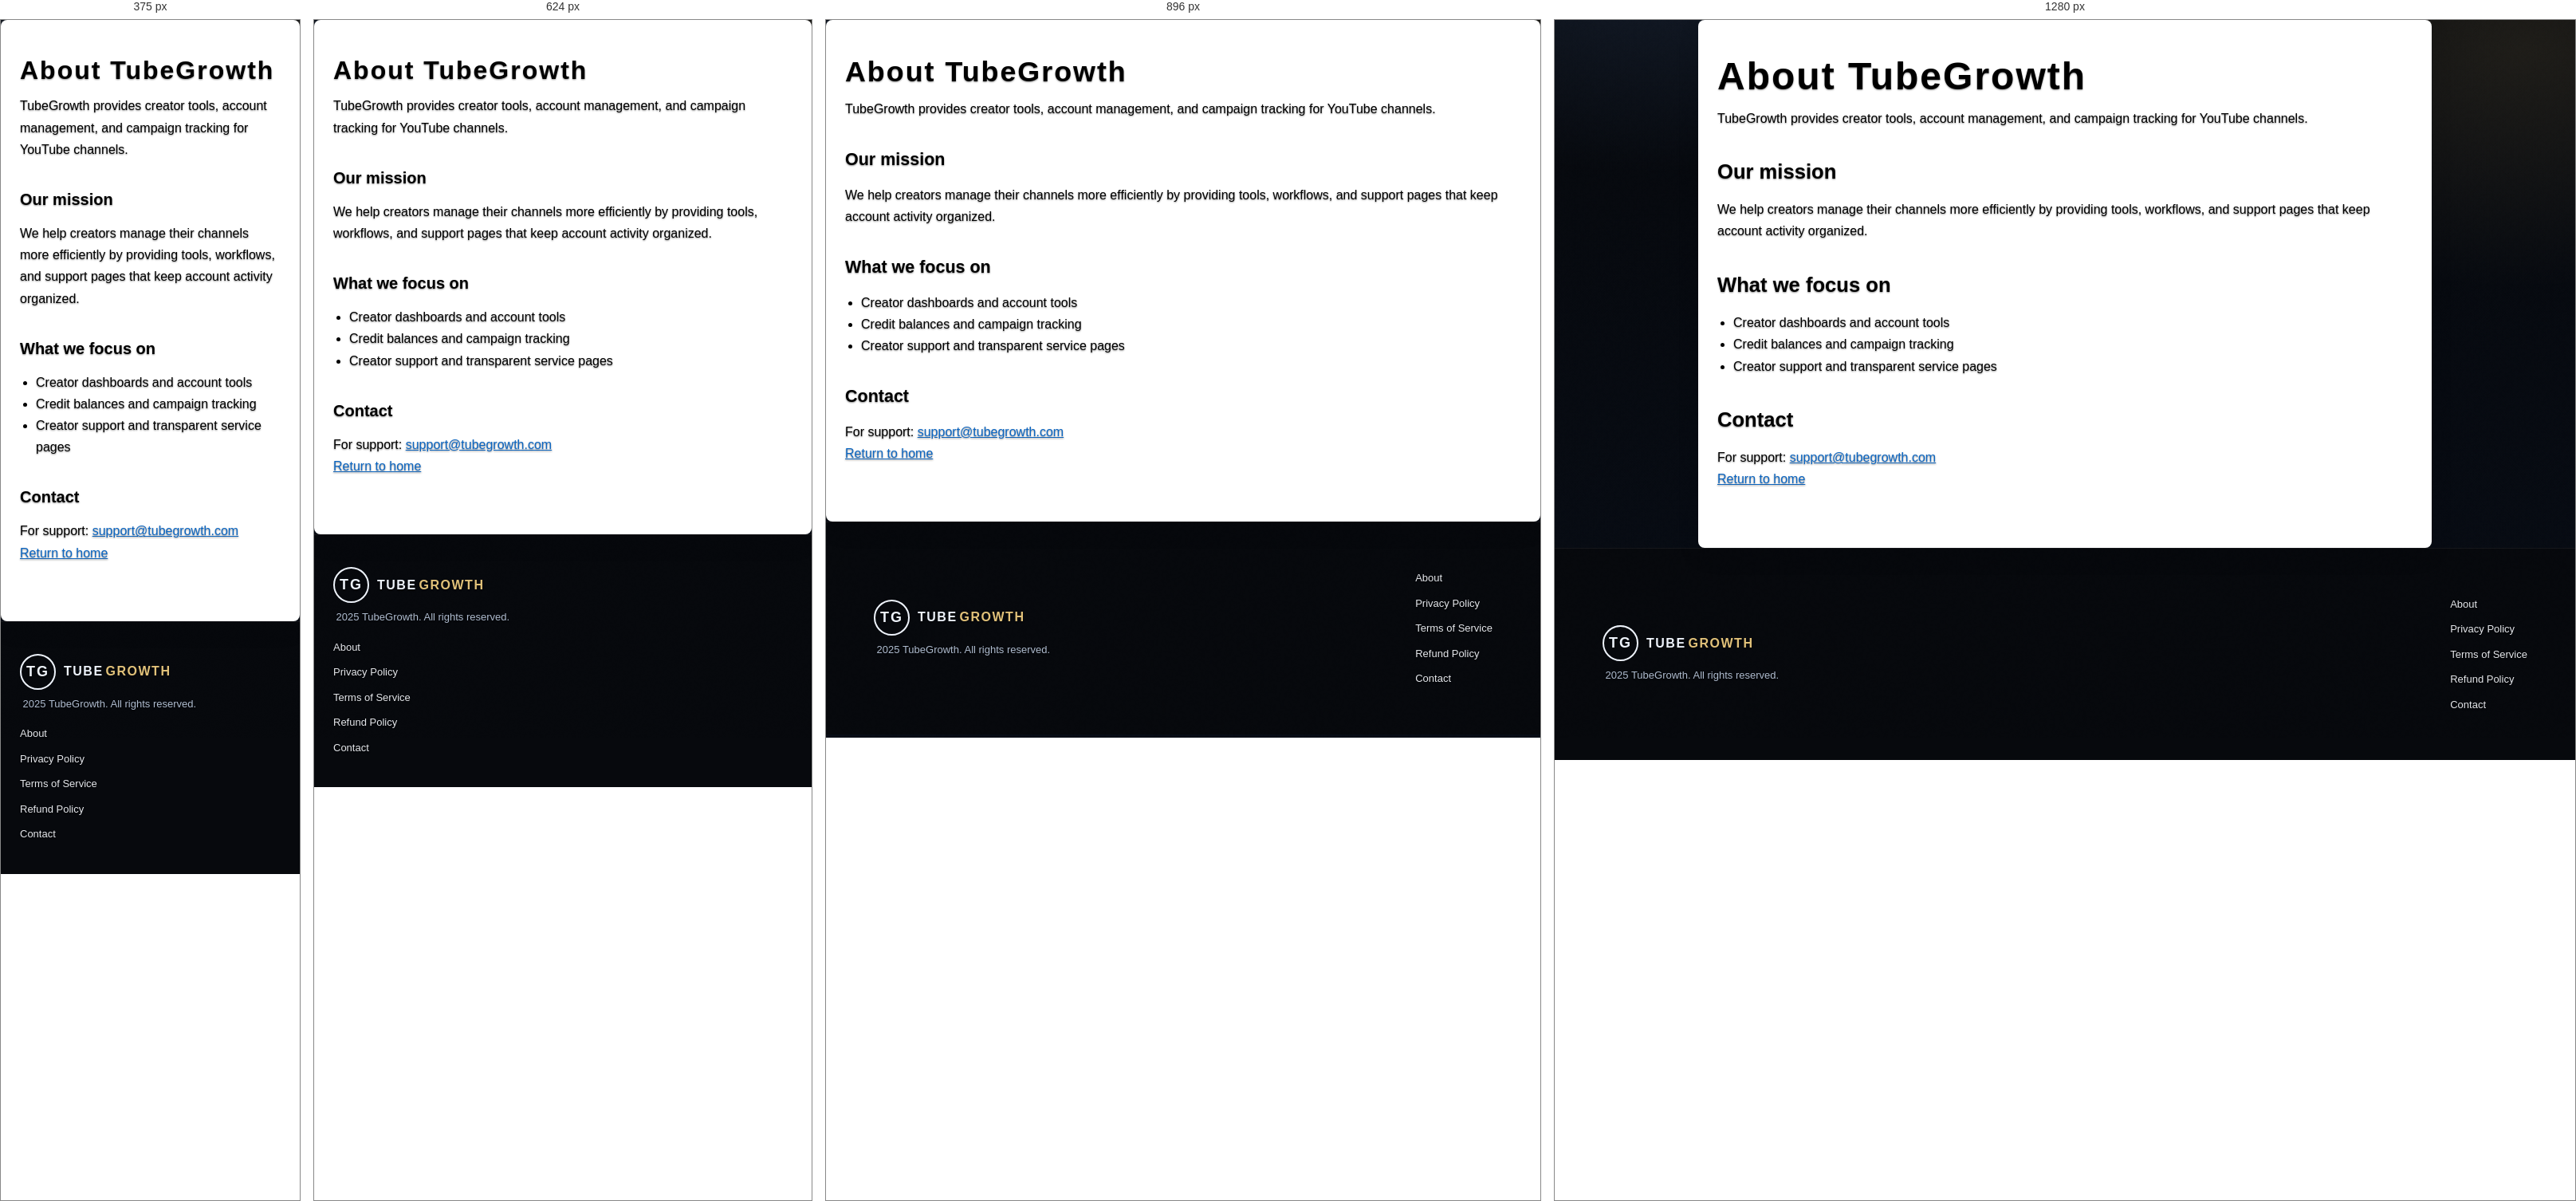
Rendered at 375 px, 624 px, 896 px and 1280 px, left to right.

<!-- file: about.html -->
<!DOCTYPE html>
<html lang="en">
<head>
  <meta charset="utf-8">
  <meta name="viewport" content="width=device-width,initial-scale=1">
  <title>About | TubeGrowth</title>
  <meta name="description" content="About TubeGrowth — creator tools, support, and account management information.">
  <link rel="canonical" href="https://tubegrowth.me/about.html">
  <link rel="stylesheet" href="style.css?v=20260518-1">
  <style>
    /* Inline override to ensure content is visible even if stylesheet is cached */
    .shell { background: #ffffff !important; color: #000000 !important; border-radius: 8px; box-shadow: 0 10px 30px rgba(0,0,0,0.08) !important; }
    .shell h1, .shell h2, .shell p, .shell li { color: #000000 !important; }
    .shell a { color: #0b66c3 !important; }
  </style>
  <meta name="robots" content="index,follow">
  <!-- Google AdSense site ownership (verification) -->
  <meta name="google-adsense-account" content="ca-pub-8786593139834578">
  <script type="application/ld+json">
  {
    "@context": "https://schema.org",
    "@type": "Organization",
    "name": "TubeGrowth",
    "url": "https://tubegrowth.me/",
    "logo": "https://tubegrowth.me/tubegrowth.png",
    "contactPoint": [{"@type": "ContactPoint", "email": "support@tubegrowth.com", "contactType": "customer support"}]
  }
  </script>
</head>
<body>
  <main class="shell">
    <h1>About TubeGrowth</h1>
    <p>TubeGrowth provides creator tools, account management, and campaign tracking for YouTube channels.</p>
    <h2>Our mission</h2>
    <p>We help creators manage their channels more efficiently by providing tools, workflows, and support pages that keep account activity organized.</p>
    <h2>What we focus on</h2>
    <ul>
      <li>Creator dashboards and account tools</li>
      <li>Credit balances and campaign tracking</li>
      <li>Creator support and transparent service pages</li>
    </ul>
    <h2>Contact</h2>
    <p>For support: <a href="mailto:support@tubegrowth.com">support@tubegrowth.com</a></p>
    <p><a href="/">Return to home</a></p>
  </main>
<footer>
  <div>
    <div class="footer-logo-container">
      <div class="footer-logo">TG</div>
      <div class="footer-logo-text"><span class="footer-logo-part-1">TUBE</span> <span class="footer-logo-part-2">GROWTH</span></div>
    </div>
    <p style="margin-top: 8px;"><i class="bi bi-c-circle"></i> 2025 TubeGrowth. All rights reserved.</p>
  </div>
  <div class="footer-links">
    <a href="about.html">About</a>
    <a href="privacy.html">Privacy Policy</a>
    <a href="terms.html">Terms of Service</a>
    <a href="refund.html">Refund Policy</a>
    <a href="contact.html">Contact</a>
  </div>
</footer>
</body>
</html>


/* @media block from style.css */
@media (min-width: 768px) {
  .free-boost-banner {
    margin: 60px 20px 40px;
    padding: 20px 40px;
    border-radius: 20px;
  }
}

/* @media block from style.css */
@media (min-width: 1024px) {
  .free-boost-banner {
    margin: 80px auto 60px;
    padding: 24px 64px;
    border-radius: 24px;
  }
}

/* @media block from style.css */
@media (min-width: 768px) {
  .free-boost-subtitle {
    margin-bottom: 40px;
  }
}

/* @media block from style.css */
@media (max-width: 480px) {
  .free-boost-form-box {
    padding: 16px 12px;
  }
}

/* @media block from style.css */
@media (min-width: 768px) {
  .free-boost-form-box {
    padding: 28px;
    margin-bottom: 28px;
  }
}

/* @media block from style.css */
@media (min-width: 1024px) {
  .free-boost-form-box {
    padding: 32px;
    margin-bottom: 32px;
  }

}

/* @media block from style.css */
@media (min-width: 768px) {
  .free-boost-form {
    justify-content: flex-start !important;
    align-items: center;
    gap: 12px;
  }
}

/* @media block from style.css */
@media (max-width: 767px) {
  .free-boost-form {
    flex-direction: column;
    align-items: stretch;
    gap: 8px;
    white-space: normal;
  }

  .free-boost-agreement {
    order: 0;
    width: 100%;
    margin: 0 0 6px 0;
    justify-content: flex-start;
  }

  .free-boost-agreement-checkbox {
    margin-right: 8px;
  }
}

/* @media block from style.css */
@media (min-width: 768px) {
  .free-boost-input {
    padding: 14px 16px;
  }
}

/* @media block from style.css */
@media (min-width: 768px) {
  .free-boost-search-btn {
    padding: 16px 36px;
    width: auto;
  }
}

/* @media block from style.css */
@media (min-width: 768px) {
  .how-it-works-title {
    letter-spacing: 2px;
    margin-bottom: 40px;
  }
}

/* @media block from style.css */
@media (min-width: 768px) {
  .how-it-works-steps {
    grid-template-columns: repeat(2, 1fr);
    gap: 24px;
  }
}

/* @media block from style.css */
@media (min-width: 1024px) {
  .how-it-works-steps {
    grid-template-columns: repeat(3, 1fr);
    gap: 30px;
  }
}

/* @media block from style.css */
@media (min-width: 768px) {
  .how-it-works-step {
    padding: 28px 20px;
    border-radius: 14px;
    box-shadow: 0 18px 40px rgba(15, 23, 42, 0.12);
  }
}

/* @media block from style.css */
@media (min-width: 1024px) {
  .how-it-works-step {
    padding: 34px 24px;
  }
}

/* @media block from style.css */
@media (min-width: 768px) {
  .step-number {
    margin-bottom: 14px;
  }
}

/* @media block from style.css */
@media (max-width: 768px) {
  .ads-section {
    padding: 60px 16px;
  }

  .ads-grid {
    grid-template-columns: 1fr;
  }

  .ad-card {
    padding: 18px;
  }
}

/* @media block from style.css */
@media (max-width: 480px) {
  body { font-size: 14px; }
}

/* @media block from style.css */
@media (min-width: 481px) and (max-width: 768px) {
  body { font-size: 15px; }
}

/* @media block from style.css */
@media (min-width: 769px) {
  nav {
    padding: 20px 40px;
    flex-wrap: nowrap;
  }
}

/* @media block from style.css */
@media (min-width: 1200px) {
  nav {
    padding: 20px 60px;
  }
}

/* @media block from style.css */
@media (max-width: 480px) {
  .logo-container {
    gap: 8px;
  }
  .logo {
    width: 52px;
    height: 52px;
    border-radius: 16px;
  }
  .logo-mark {
    font-size: 16px;
    letter-spacing: 1.6px;
  }
  .logo-text {
    font-size: 19px;
  }
}

/* @media block from style.css */
@media (max-width: 768px) and (min-width: 481px) {
  .logo-container {
    gap: 10px;
  }
  .logo {
    width: 56px;
    height: 56px;
    border-radius: 18px;
  }
  .logo-mark {
    font-size: 18px;
    letter-spacing: 1.8px;
  }
  .logo-text {
    font-size: 23px;
  }
}

/* @media block from style.css */
@media (min-width: 768px) {
  nav ul {
    gap: 32px;
  }
}

/* @media block from style.css */
@media (min-width: 1024px) {
  nav ul {
    gap: 48px;
  }
}

/* @media block from style.css */
@media (min-width: 768px) {
  .dashboard-area {
    padding: 0 20px 24px;
  }
}

/* @media block from style.css */
@media (min-width: 1024px) {
  .dashboard-area {
    padding: 0 0 24px;
  }
}

/* @media block from style.css */
@media (min-width: 768px) {
  .dashboard-layout {
    grid-template-columns: repeat(2, auto);
    gap: 20px;
    justify-content: center;
  }
}

/* @media block from style.css */
@media (min-width: 1024px) {
  .dashboard-layout {
    grid-template-columns: repeat(3, auto);
    gap: 24px;
    justify-content: center;
  }
}

/* @media block from style.css */
@media (min-width: 768px) {
  .hero {
    padding: 100px 40px 60px;
  }
}

/* @media block from style.css */
@media (min-width: 1024px) {
  .hero {
    padding: 120px 60px 80px;
  }
}

/* @media block from style.css */
@media (min-width: 768px) {
  section { padding: 80px 40px; }
}

/* @media block from style.css */
@media (min-width: 1024px) {
  section { padding: 100px 60px; }
}

/* @media block from style.css */
@media (max-width: 768px) {
  #services { padding: 40px 12px; }
  .view-promo-credit-chip { font-size: 22px; }
  .view-promo-shell-topbar { font-size: 26px; }
  .view-promo-shell-tabs { gap: 8px; padding: 12px 10px; }
  .view-promo-shell-tab { font-size: 10px; letter-spacing: 1px; padding: 8px 11px; }
  .view-promo-search-bar input { width: 100%; }
  .view-promo-table-wrapper {
    overflow-x: auto;
    overflow-y: hidden;
    -webkit-overflow-scrolling: touch;
  }
  .view-promo-table {
    min-width: 760px;
    font-size: 12px;
  }
  .view-promo-table th { padding: 10px 8px; font-size: 11px; }
  .view-promo-table td { padding: 8px; font-size: 12px; }
  .view-promo-pagination { flex-direction: column; gap: 10px; text-align: center; }
  .view-promo-info-section { grid-template-columns: 1fr; }
  .view-promo-info-body { font-size: 12px; }
}

/* @media block from style.css */
@media (max-width: 768px) {
  .view-promo-table-wrapper::-webkit-scrollbar {
    height: 8px;
  }

  .view-promo-table-wrapper::-webkit-scrollbar-track {
    background: rgba(255, 255, 255, 0.08);
    border-radius: 999px;
  }

  .view-promo-table-wrapper::-webkit-scrollbar-thumb {
    background: rgba(255, 215, 0, 0.55);
    border-radius: 999px;
  }
}

/* @media block from style.css */
@media (max-width: 768px) {
  nav { padding: 16px 24px; flex-wrap: wrap; }
  .nav-toggle { display: flex; margin-left: auto; }
  nav ul { 
    display: none; 
    position: absolute;
    top: 100%;
    left: 0;
    right: 0;
    width: 100%;
    flex-direction: column; 
    align-items: flex-start; 
    gap: 12px; 
    padding: 16px 24px;
    background: rgba(10, 10, 10, 0.95);
    backdrop-filter: blur(20px);
    border-bottom: 1px solid var(--border);
    max-height: calc(100vh - 70px);
    overflow-y: auto;
    z-index: 999;
  }
  nav.open ul { display: flex; }
  nav.open .nav-toggle span:nth-child(1) { transform: translateY(7px) rotate(45deg); }
  nav.open .nav-toggle span:nth-child(2) { opacity: 0; }
  nav.open .nav-toggle span:nth-child(3) { transform: translateY(-7px) rotate(-45deg); }
  nav ul li a { padding: 12px 16px; display: block; width: 100%; border-radius: 6px; }
  nav ul li a:hover { background: rgba(255, 255, 255, 0.06); }
  .credit-display { font-size: 12px; }
  #dashboard-preview { padding: 92px 12px 18px; }
  .dashboard-topbar { font-size: 26px; }
  .dashboard-tabs { gap: 8px; padding: 14px 10px; }
  .dash-tab { font-size: 10px; letter-spacing: 1px; padding: 8px 12px; }
  .dashboard-layout { grid-template-columns: 1fr; gap: 14px; }
  .profile-card,
  .bonus-card,
  .refer-card,
  .updates-card {
    grid-column: auto;
    grid-row: auto;
  }
  .dash-card-head { font-size: 24px; }
  .profile-avatar { width: 138px; height: 138px; }
  .profile-avatar img { display: block; }
  .profile-name { font-size: 24px; }
  .profile-channel { font-size: 15px; }
  .profile-credits { font-size: 26px; }
  .bonus-note { font-size: 14px; }
  .refer-body p { font-size: 15px; }
  .refer-btn { font-size: 13px; padding: 10px 18px; }
  .updates-table { font-size: 14px; }
  .earn-shell-topbar { font-size: 26px; }
  .earn-shell-tabs { gap: 8px; padding: 12px 10px; }
  .earn-shell-tab { font-size: 10px; letter-spacing: 1px; padding: 8px 11px; }
  .earn-credit-chip { font-size: 26px; }
  .earn-layout { grid-template-columns: 1fr; gap: 12px; }
  .earn-panel-head { font-size: 22px; }
  .earn-main-copy { font-size: 18px; }
  .earn-action-btn { font-size: 16px; }
  .earn-settings-text strong,
  .earn-settings-text span { font-size: 16px; }
  .note-panel h4 { font-size: 22px; }
  .note-panel ol { font-size: 14px; }
  .earn-step-box strong { font-size: 20px; }
  .earn-step-box span { font-size: 14px; }
  .earn-bonus-note,
  .feedback-body p { font-size: 14px; }
  .feedback-btn { font-size: 12px; }
  #get-started { padding: 40px 12px; }
  .boost-credit-chip { font-size: 26px; }
  .boost-shell-topbar { font-size: 26px; }
  .boost-shell-tabs { gap: 8px; padding: 12px 10px; }
  .boost-shell-tab { font-size: 10px; letter-spacing: 1px; padding: 8px 11px; }
  .boost-layout { grid-template-columns: 1fr; gap: 12px; }
  .boost-panel-head { font-size: 22px; }
  .boost-form-group label { font-size: 16px; }
  .boost-form-group input,
  .boost-form-group select { font-size: 16px; }
  .boost-your-channel { font-size: 18px; }
  .boost-credits-needed { font-size: 18px; }
  .boost-add-promo-btn { font-size: 18px; }
  .boost-info-head { font-size: 18px; }
  .boost-info-body { font-size: 14px; }
  section { padding: 60px 24px; }
  .hero { padding: 100px 24px 60px; }
  .search-bar { flex-direction: column; }
  .search-btn { width: 100%; }
  .form-wrapper { grid-template-columns: 1fr; gap: 40px; }
  .form-row { grid-template-columns: 1fr; }
  footer { padding: 40px 24px; flex-direction: column; align-items: flex-start; }
}

/* @media block from style.css */
@media (max-width: 1100px) {
  section {
    padding: 68px 26px !important;
  }

  .free-boost-section {
    margin-top: 90px;
    border-radius: 18px;
  }

  .hero {
    padding: 100px 24px 58px !important;
  }

  .hero-content {
    grid-template-columns: 1fr;
    gap: 16px;
    text-align: left;
  }

  .hero-steps {
    grid-template-columns: 1fr;
  }

  .dashboard-layout {
    grid-template-columns: 1fr;
  }

  .view-promo-info-section {
    grid-template-columns: 1fr;
  }

  nav {
    padding-inline: 18px;
  }

  .logo {
    font-size: 26px;
  }
}

/* @media block from style.css */
@media (max-width: 768px) {
  section {
    padding: 56px 16px !important;
  }

  nav {
    height: 70px;
    padding: 12px 14px;
  }

  .free-boost-section {
    margin-top: 78px;
    border-radius: 14px;
  }

  .free-boost-form {
    flex-direction: column;
  }

  .free-boost-search-btn,
  .search-btn,
  .analyze-videos-btn,
  .btn-primary,
  .btn-secondary {
    width: 100%;
  }

  .dashboard-tabs,
  .view-promo-shell-tabs,
  .earn-shell-tabs,
  .boost-shell-tabs {
    justify-content: flex-start;
    overflow-x: auto;
    padding-bottom: 4px;
  }

  .view-promo-search-bar {
    text-align: left;
  }

  .view-promo-search-bar input {
    width: 100%;
  }

  .toast {
    left: auto;
    right: 12px;
    width: auto;
  }
}

/* @media block from style.css */
@media (max-width: 1200px) {
  nav {
    padding: 16px 40px;
  }
  section {
    padding: 80px 40px;
  }
}

/* @media block from style.css */
@media (max-width: 768px) {
  nav {
    padding: 12px 20px;
    height: 70px;
  }
  
  .logo {
    font-size: 22px;
  }
  
  nav ul {
    gap: 20px;
    font-size: 12px;
  }
  
  section {
    padding: 60px 24px !important;
  }
  
  h1 {
    font-size: clamp(32px, 8vw, 60px);
  }
  
  .section-title {
    font-size: clamp(28px, 6vw, 48px);
  }
  
  .hero {
    padding: 100px 24px 60px;
  }
  
  .hero-steps {
    grid-template-columns: 1fr;
  }
  
  .hero-search {
    max-width: 100%;
  }
  
  .search-bar {
    flex-direction: column;
  }
  
  .search-bar input,
  .search-btn {
    width: 100%;
  }
  
  .hero-btns {
    gap: 12px;
  }
  
  .buy-methods {
    grid-template-columns: 1fr;
  }
  
  .credits-grid {
    grid-template-columns: 1fr;
  }
  
  .dashboard-layout {
    grid-template-columns: 1fr;
  }
  
  .services-grid {
    grid-template-columns: 1fr;
  }
  
  .view-promo-info-section {
    grid-template-columns: 1fr;
  }
  
  .earn-layout,
  .boost-layout {
    grid-template-columns: 1fr;
  }
  
  .btn-primary,
  .btn-secondary,
  .search-btn,
  .credit-btn,
  .earn-btn {
    width: 100%;
  }
  
  .modal-content {
    width: 90%;
    max-width: 100%;
  }
  
  .toast {
    left: auto;
    right: 12px;
    width: auto;
  }
  
  /* Referral responsive */
  .referral-code-box {
    padding: 12px;
  }
  
  .referral-stats {
    padding: 10px;
  }
  
  .copy-code-btn,
  .refer-btn {
    font-size: 11px;
    padding: 10px 16px;
  }
}

/* @media block from style.css */
@media (max-width: 480px) {
  nav {
    padding: 8px 12px;
    height: 60px;
  }
  
  .logo-container {
    gap: 8px;
  }
  
  .logo {
    font-size: 16px;
    width: 45px;
    height: 45px;
  }
  
  .logo-text {
    font-size: 18px;
  }
  
  nav ul {
    gap: 12px;
    font-size: 11px;
  }
  
  .nav-cta {
    padding: 8px 16px;
    font-size: 12px;
  }
  
  .credit-display {
    font-size: 11px;
  }
  
  section {
    padding: 40px 16px !important;
  }
}